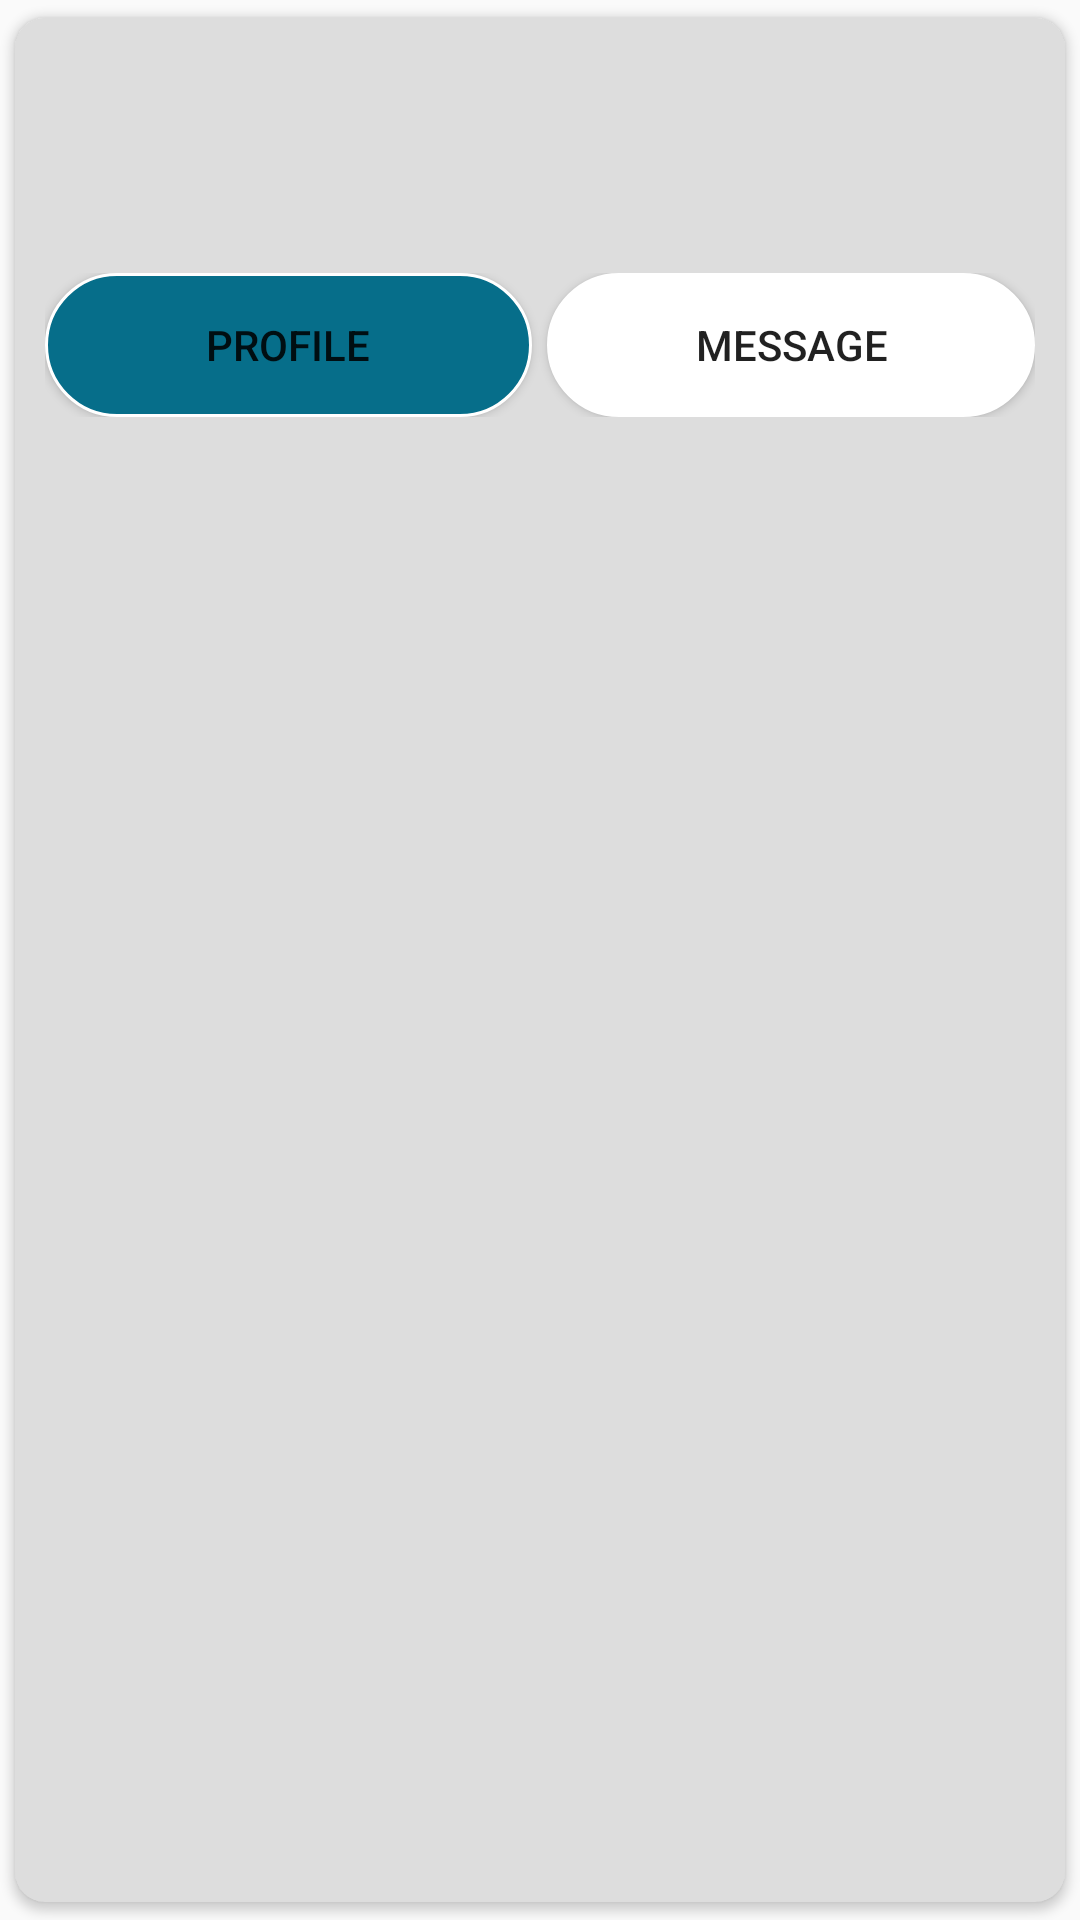

Write the Android layout XML for this screen, with the resource values it uses.
<!-- AndroidManifest.xml: application theme Theme.AppCompat.Light.NoActionBar -->
<!-- res/layout/list_row.xml -->
<?xml version="1.0" encoding="utf-8"?>
<androidx.cardview.widget.CardView xmlns:android="http://schemas.android.com/apk/res/android"
    xmlns:app="http://schemas.android.com/apk/res-auto"
    android:orientation="vertical"
    android:layout_width="match_parent"
    android:layout_height="wrap_content"
    android:elevation="4dp"
    app:cardBackgroundColor="#DDDDDD"
    app:cardCornerRadius="10dp"
    app:cardUseCompatPadding="true"
    app:chainUseRtl="true">

    <RelativeLayout
        android:layout_width="match_parent"
        android:layout_height="match_parent"
        android:padding="5dp">
        <LinearLayout
            android:id="@+id/cardHeadLayout"
            android:layout_width="match_parent"
            android:layout_height="wrap_content"
            android:orientation="horizontal">
            <ImageView
                android:id="@+id/cardUserImage"
                android:layout_width="0dp"
                android:layout_height="match_parent"
                android:layout_weight="1"/>
            <LinearLayout
                android:layout_width="0dp"
                android:layout_height="wrap_content"
                android:layout_weight="3"
                android:orientation="vertical">
                <TextView
                    android:id="@+id/postTitleTextView"
                    android:layout_width="match_parent"
                    android:layout_height="0dp"
                    android:layout_weight="2"
                    android:textSize="20sp"
                    android:textStyle="bold"
                    android:gravity="left"/>
                <LinearLayout
                    android:layout_width="match_parent"
                    android:layout_height="0dp"
                    android:layout_weight="1.5"
                    android:orientation="horizontal">
                    <TextView
                        android:id="@+id/postAuthorTextView"
                        android:layout_width="0dp"
                        android:layout_height="match_parent"
                        android:layout_weight="2"
                        android:gravity="left"/>
                    <TextView
                        android:id="@+id/postDateTextView"
                        android:layout_width="0dp"
                        android:layout_height="match_parent"
                        android:layout_weight="3"
                        android:gravity="left"/>
                </LinearLayout>

            </LinearLayout>

        </LinearLayout>

        <LinearLayout
            android:id="@+id/cardBodyLayout"
            android:layout_width="match_parent"
            android:layout_height="wrap_content"
            android:orientation="horizontal"
            android:layout_below="@id/cardHeadLayout"
            android:padding="5dp">
            <TextView
                android:id="@+id/postDescriptionTextView"
                android:layout_width="match_parent"
                android:layout_height="wrap_content"
                android:gravity="left"/>
        </LinearLayout>

        <LinearLayout
            android:id="@+id/cardBottomLayout"
            android:layout_width="match_parent"
            android:layout_height="wrap_content"
            android:orientation="horizontal"
            android:layout_below="@id/cardBodyLayout"
            android:padding="5dp">
            <Button
                android:id="@+id/cardProfileBtn"
                android:layout_width="0dp"
                android:layout_height="wrap_content"
                android:layout_weight="1"
                android:text="@string/profile_str"
                android:background="@drawable/signup_button"/>
            <Button
                android:id="@+id/cardContactBtn"
                android:layout_width="0dp"
                android:layout_height="wrap_content"
                android:layout_weight="1"
                android:text="@string/message_str"
                android:background="@drawable/login_button"
                android:layout_marginLeft="5dp"/>

        </LinearLayout>
    </RelativeLayout>






</androidx.cardview.widget.CardView>
<!-- resources referenced by this layout -->
<resources>
  <!-- drawable login_button (drawable) -->
  <?xml version="1.0" encoding="utf-8"?>
  <shape xmlns:android="http://schemas.android.com/apk/res/android"
      android:shape="rectangle">
  
      <solid
          android:color="@android:color/white">
      </solid>
  
      <corners
          android:radius="25dp">
      </corners>
  
      <stroke
          android:width="1dp"
          android:color="#FFF">
      </stroke>
  
      <padding
          android:top="0dp"
          android:right="10dp"
          android:left="10dp"
          android:bottom="0dp">
      </padding>
  
  </shape>
  <!-- drawable signup_button (drawable) -->
  <?xml version="1.0" encoding="utf-8"?>
  <shape xmlns:android="http://schemas.android.com/apk/res/android"
     android:shape="rectangle">
  
      <solid
          android:color="#066e8a">
      </solid>
  
      <corners
          android:radius="25dp">
      </corners>
  
      <stroke
          android:width="1dp"
          android:color="#FFF">
      </stroke>
  
      <padding
          android:top="0dp"
          android:right="10dp"
          android:left="10dp"
          android:bottom="0dp">
      </padding>
  
  </shape>
  <string name="message_str">Message</string>
  <string name="profile_str">Profile</string>
</resources>
